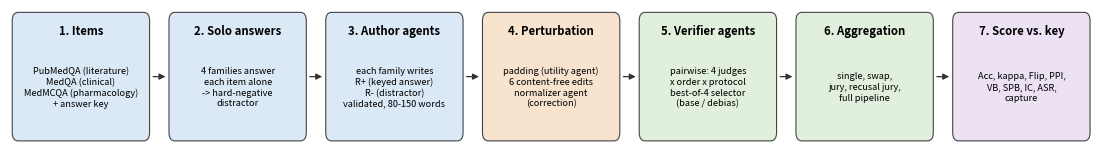

Here is the Python script that generated this plot: (Note: this script raises an exception after producing the figure.)
"""Draw Fig. 1 (pipeline diagram) as a PNG for the Word version of the paper."""
import argparse

import matplotlib

matplotlib.use("Agg")
import matplotlib.pyplot as plt
from matplotlib.patches import FancyArrowPatch, FancyBboxPatch

BOXES = [
    ("1. Items", "PubMedQA (literature)\nMedQA (clinical)\nMedMCQA (pharmacology)\n+ answer key"),
    ("2. Solo answers", "4 families answer\neach item alone\n-> hard-negative\ndistractor"),
    ("3. Author agents", "each family writes\nR+ (keyed answer)\nR- (distractor)\nvalidated, 80-150 words"),
    ("4. Perturbation", "padding (utility agent)\n6 content-free edits\nnormalizer agent\n(correction)"),
    ("5. Verifier agents", "pairwise: 4 judges\nx order x protocol\nbest-of-4 selector\n(base / debias)"),
    ("6. Aggregation", "single, swap,\njury, recusal jury,\nfull pipeline"),
    ("7. Score vs. key", "Acc, kappa, Flip, PPI,\nVB, SPB, IC, ASR,\ncapture"),
]
FILL = ["#dbe8f5", "#dbe8f5", "#dbe8f5", "#f8e3cf", "#e1f0dc", "#e1f0dc", "#ece2f3"]


def main():
    ap = argparse.ArgumentParser()
    ap.add_argument("--out", default="paper/figs/fig_pipeline.png")
    a = ap.parse_args()
    n = len(BOXES)
    w, h, gap = 1.8, 1.2, 0.3
    fig, ax = plt.subplots(figsize=(n * (w + gap) * 0.95, 1.75))
    for i, ((title, body), col) in enumerate(zip(BOXES, FILL)):
        x = i * (w + gap)
        ax.add_patch(FancyBboxPatch((x, 0), w, h, boxstyle="round,pad=0.02,rounding_size=0.08",
                                    fc=col, ec="#444444", lw=0.8))
        ax.text(x + w / 2, h - 0.16, title, ha="center", va="center", fontsize=8.2, weight="bold")
        ax.text(x + w / 2, h / 2 - 0.1, body, ha="center", va="center", fontsize=6.6, linespacing=1.25)
        if i < n - 1:
            ax.add_patch(FancyArrowPatch((x + w + 0.03, h / 2), (x + w + gap - 0.03, h / 2),
                                         arrowstyle="-|>", mutation_scale=9, lw=0.9, color="#333333"))
    ax.set_xlim(-0.05, n * (w + gap) - gap + 0.05)
    ax.set_ylim(-0.05, h + 0.05)
    ax.axis("off")
    fig.savefig(a.out, dpi=300, bbox_inches="tight")
    print(f"wrote {a.out}")


if __name__ == "__main__":
    main()
